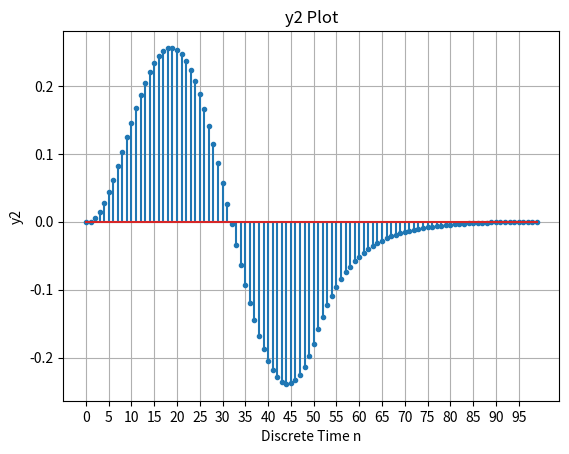

The matplotlib source for this figure:
"""
[redacted]
신호와 시스템 HW1 - (8) 과제 소스코드 4

"""

import matplotlib.pyplot as matplot
import numpy as np

pi = np.pi
n = np.arange(0, 100, 1)

u_n = np.heaviside(n, 1)
u_n_delay50 = np.heaviside(n-50, 1)

x_n2 = np.sin(n*pi/25)*u_n_delay50

h_n = np.exp((-1)*n*pi/25)*(u_n - u_n_delay50)/25

y2 = np.convolve(x_n2, h_n, mode='same')

signalGraph = matplot.stem(n, y2)
markerline, stemlines, baseline = signalGraph
matplot.xticks(np.arange(0, 100, 5))
markerline.set_markersize(3)

# 불연속 신호를 그리는 경우이므로 stem을 사용하였음.
matplot.title('y2 Plot')
matplot.xlabel('Discrete Time n')
matplot.ylabel('y2')
matplot.grid(True)
matplot.show()
